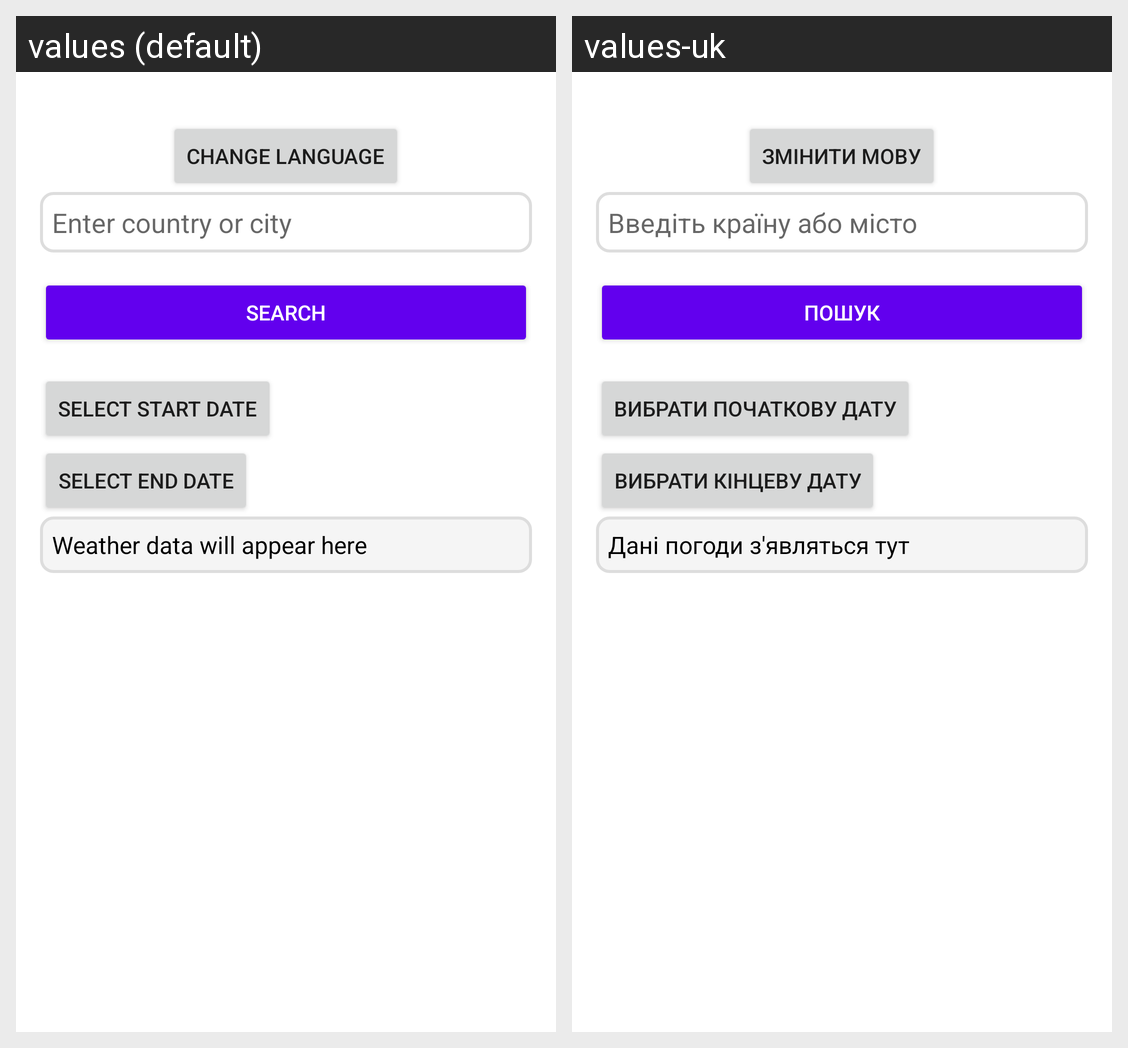

This grid shows one Android layout under two languages. Give, for every string resource on the screen, its name, the default text and each shown locale's text.
Android screen res/layout/activity_main.xml rendered under 2 locales, left to right: values (default), values-uk. Device: Nexus 5 (rendered at 1080×1920; each locale shown at half size, 540×960, under a caption strip naming it); theme Theme.Sergo.
Strings drawn on this screen, with the default value and each locale's value (text and hints the layout hard-codes, and strings that could not be matched under every locale, appear in the picture but are not listed):

switch_language
  values: Change language
  values-uk: Змінити мову

enter_city_or_country
  values: Enter country or city
  values-uk: Введіть країну або місто

search
  values: Search
  values-uk: Пошук

start_date
  values: Select start date
  values-uk: Вибрати початкову дату

end_date
  values: Select end date
  values-uk: Вибрати кінцеву дату

weather_data_placeholder
  values: Weather data will appear here
  values-uk: Дані погоди з'являться тут
